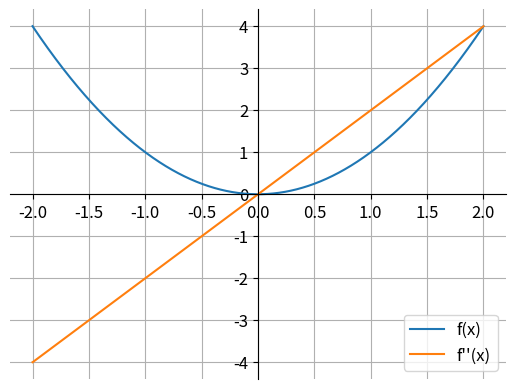
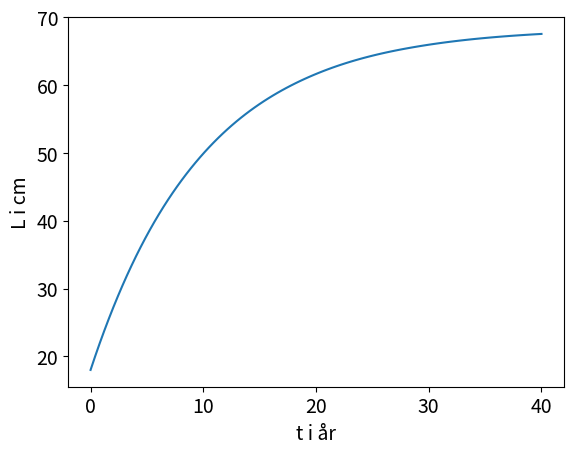
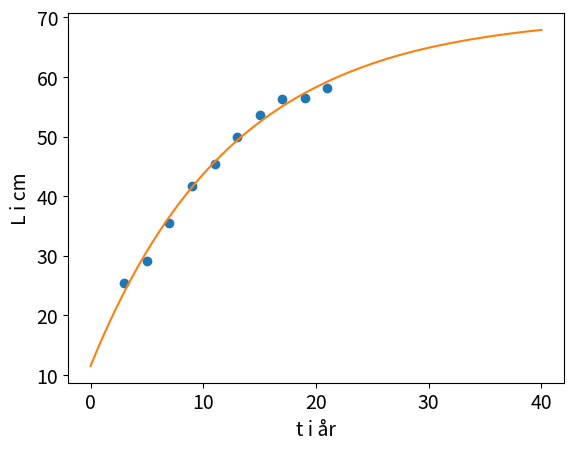
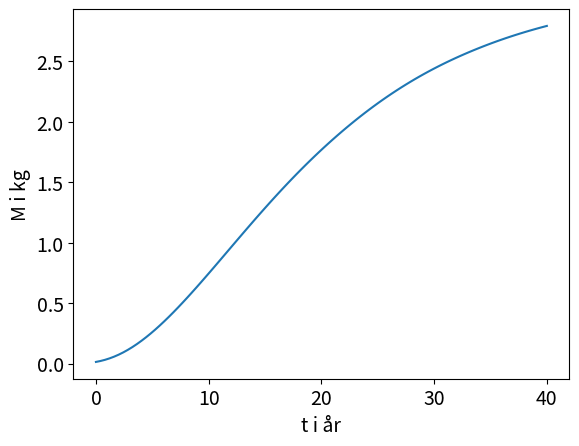
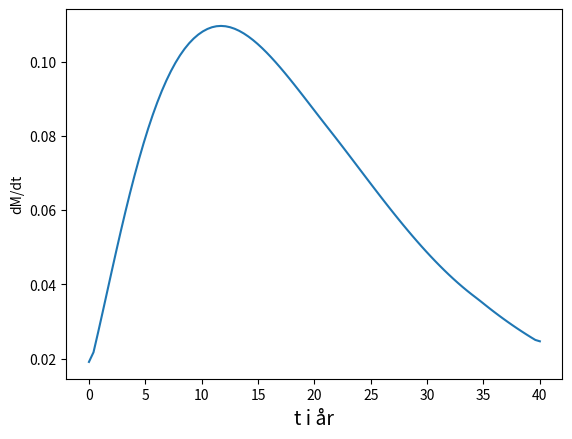
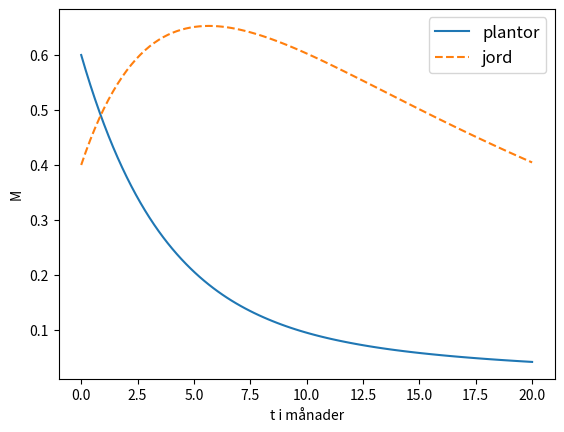
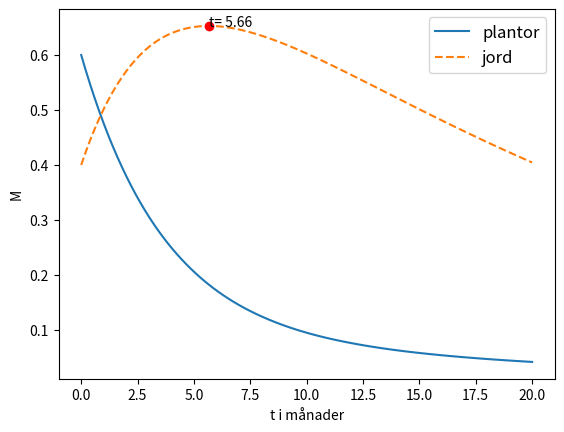

Python code for these plots, in order:
# -*- coding: utf-8 -*-
"""
Inspelning: https://youtu.be/-MLg_Q8LYA8

[redacted]
"""


#%% Uppgift 1
import numpy as np
import matplotlib.pyplot as plt
import scipy.integrate as intgr

def y_derivata(y,h): #definierar funktion för att beräkna derivata
    n=len(y) #hämtar storlek på y
    d=np.zeros(n) #skapar array för derivata-värden
     
    for i in range(n): #skapar en loop samma storlek som y
        if i==0: #kollar om index är 0
            d[i]=(y[i+1]-y[i])/h #beräknar framåtdifferensen
        
        elif i==n-1: # kollar om index är sista
            d[i]=(y[i]-y[i-1])/h #beräknar bakåtdifferensen
        
        else: #annars om index är sista  
            d[i]=(y[i+1]-y[i-1])/(2*h) #beräknar centraldifferensen

    return d #returnerar derivatan


x=np.linspace(-2,2,2000) #skapar grid med 2000 punkter
h=x[1]-x[0] #initierar variabel h för gridavståndet 
y=lambda x: x**2 #initierar lambda med funktion

fig,ax=plt.subplots() 
ax.plot(x,y(x),label='f(x)') #plottar funktionen och sätter en label
ax.plot(x,y_derivata(y(x),h),label='f\'\'(x)') #plottar derivatan med label
ax.tick_params(labelsize=12) #sätter tickstorlek
ax.grid('on') #sätter att grid ska visas
ax.legend(fontsize=12 ) #sätter textstorlek på legend
ax.spines['top'].set_visible(False) #sätter att ramlinjen ovan inte ska synas
ax.spines['right'].set_visible(False) #sätter att ramlinjen till höger inte ska synas
ax.spines['left'].set_position('zero') # sätter att x-axel till vänster om origo ska synas
ax.spines['bottom'].set_position('zero') #sätter att y-axel under origo ska synas
plt.show() #visar plot

#%% Uppgift 2a

l_max=68.5 #initierar maxlängden som variabel l_max
l_min=18 #initierar variabel l_min som L(0). Är begynnelsevärdet
r=0.1 #initierar variabel r
x=[0,40] #initierar variabel x som en array för lösningsintervall 0,40
f=lambda t, L:r*(l_max-L) #initierar lambda-funktion f för högerledet av diffekvationen r(Lmax − L)

sol=intgr.solve_ivp(f,x,[l_min],t_eval=np.linspace(0,40,100)) #berärknar diffekvationen inom 0-40 med 100 punkter
    
fig, ax = plt.subplots()
ax.plot(sol.t,sol.y[0]) #plottar sol.t och sol.y som innehåller lösningarna av diffekvationen. sol.t är en vektor sol.y är en matris
ax.set_xlabel('t i år',fontsize=14) #sätter x label för tid
ax.set_ylabel('L i cm',fontsize=14) #sätter y label för längd 
ax.tick_params(labelsize=14) #sätter ticks storlek
plt.show() #visar plot
print(sol) #printar resulat för diffekvationen

#%% Uppgift 2b
import scipy.optimize as opt #laddar optimize i scipy-paketet för beräkning av minstakvadrantanpassnin

def fmodell(a,t):
    f = lambda t, L: a[0]*(a[1]-L) # högerled i diffekv låter a[0] vara k och a[1] vara Lmax
    sol = intgr.solve_ivp(f,[0,40],[a[2]],t_eval = t) #berärknar diffekvationen
    return sol.y[0] #returnerar värde för sol.y

def res(a,tdata,Ldata): #funktion som beräknar residualen
    return Ldata - fmodell(a,tdata)

t=np.array([3,5,7,9,11,13,15,17,19,21]) #initierar array för värden av t i år
L=np.array([25.5,29.1,35.5,41.8,45.5,50.0,53.6,56.4,56.5,58.2]) #initierar array för värden av L i cm

a0=[0.1,68.5,25.5] #startgissningar k=0.1 Lmax=68.5 och L(0)=25.5

a,q=opt.leastsq(res,a0,(t,L)) #gör minstakvadrantanpassning och får parameter a 
print(f'k={round(a[0],2)}, lmax={round(a[1],2)}, L(0)={round(a[2],2)}') #skriver resultatet för a 

fig, ax = plt.subplots()
plt.scatter(t,L) #gör en scatter för grunddata
t_grid = np.linspace(0,40,100) # sätter tätt grid
f = lambda t, L: a[0]*(a[1]-L) #initierar lambda-funktion för högerledet av diffekvationen
sol = intgr.solve_ivp(f,[0,40],[a[2]],t_eval = t_grid) #berärknar diffekvationen inom 0-40 med 100 punkter
ax.plot(t_grid,sol.y[0], color='C1') #plottar diffekvation
ax.set_xlabel('t i år',fontsize=14) #sätter x lavel för t i år
ax.set_ylabel('L i cm',fontsize=14) #sätter y label för l i cm
ax.tick_params(labelsize=14) #sätter ticks storlek
plt.show()

#%% Uppgift 2c

def m_derivata(f,h): #definierar funktion för att beräkna derivata
    n = len(f) #hämtar storlek på funktion
    df=np.zeros(n) #skapar array i samma storlek som f för derivatavärden
    for i in range(n): #skapar for loop i samma storlek som f
        if i == 0: #kollar om index är 0
            df[i] = (f[i+1] - f[i])/h #beräknar framåtdifferensen
        elif i == n-1:  # kollar om index är sista
            df[i] = (f[i] - f[i-1])/h #beräknar bakåtdifferensen
        else:  
            df[i] = (f[i+1] - f[i-1])/(2*h) #beräknar centraldifferensen
    return df #returnerar derivatan


L= sol.y[0] #lösningen för hur rödspättas längd förändras med tid
v=3 #initerar variabel v
k=0.00000892 #initierar variabel k
f=k*L**v #initierar funktion
x = np.linspace(0,40,100) #sätter grid mellan 0 och 40 med 100 punkter
h = x[1] - x[0] #initierar variabel h för griddavstånd

fig, ax = plt.subplots() #initerar variabel för plot M(t)
fig, ax2 = plt.subplots() #initierer variabel för plot M'(t)

ax.plot(x,f) #plottar för M(t)
ax.set_xlabel('t i år',fontsize=14) #sätter x label
ax.set_ylabel('M i kg',fontsize=14) #sätter y label
ax.tick_params(labelsize=14) #sätter tick marks storlek

ax2.plot(x, m_derivata(f, h)) #plottar M'(t)
ax2.set_xlabel('t i år', fontsize=14) # sätter x label
ax2.set_ylabel("dM/dt") #sätter y label

plt.show() #visar plot

print(f'Masstillväxten är som störst vid t= {round(x[np.argmax(m_derivata(f,h))],2)}') #redovisar tid då tillväxten är som störst

#%% Uppgift 3a

a01=0.25 #initierar variabel a1
a10=0.02 #initierar variabel a10
a12=0.05 #initierar variabel a12
M0_min=0.6 #initierar variabel M0
M1_t=0.4 #initierar variabel M1
x=np.linspace(0,20,100) #sätter grid för x-värden. 100 punkter mellan 0 och 20
grid_interval = [0,20] #initierar tidsintervall 

f = lambda t, M: [-a01 * M[0] + a10 * M[1], 
                  a01 * M[0] - (a10 + a12) * M[1] ] #initierar lambdafunktion med högerled och begynnelsevärden

sol = intgr.solve_ivp(f,grid_interval,[0.6, 0.4], t_eval=x) #beräknarsystem av diffekvationer
fig, ax = plt.subplots()  #initierar variabel för fig och ax 
ax.plot(sol.t, sol.y[0], label="plantor") #plottar linje för plantor
ax.plot(sol.t, sol.y[1],ls ="dashed", label="jord") #ritar linje för jord
ax.set_xlabel("t i månader") #sätter x label för tid
ax.set_ylabel("M") #sätter y label för gift
ax.legend(fontsize=12) #sätter legend
plt.show()

## Uppgift 3b
max_gift_jord = x[np.argmax(sol.y[1])] #använder argmax för att hitta maxvärdet av x i y-värden för jord

print(f'Tidpunkt vid högsta giftnivå i jord: {round(max_gift_jord,2)}') #printar resultatet

fig, ax = plt.subplots()  #initierar variabel för fig och ax
ax.plot(sol.t, sol.y[0], label="plantor") #plottar linje för plantor
ax.plot(sol.t, sol.y[1],ls ="dashed", label="jord") #plottar linje för jord
plt.plot(max_gift_jord, max(sol.y[1]), 'ro') #plottar punkt för maxvärde gift för jord
ax.text(max_gift_jord,max(sol.y[1]), f't= {round(max_gift_jord,2)}') #plottar text som redovisar maxvärde gift för jord
ax.set_xlabel("t i månader") #sätter label för x för tid
ax.set_ylabel("M") # sätter y label för gift
ax.legend(fontsize=12) #sätter legend
plt.show()